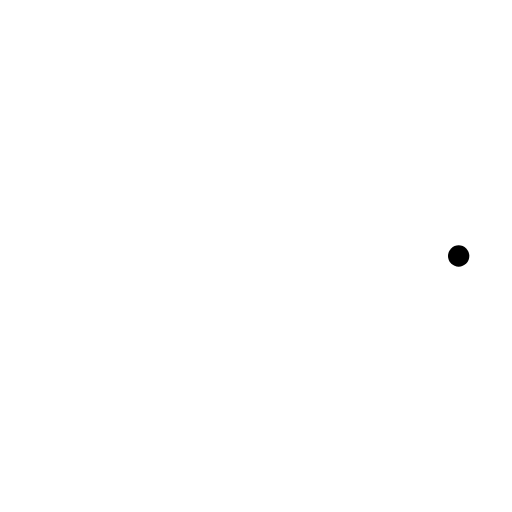
t = 0.00 s
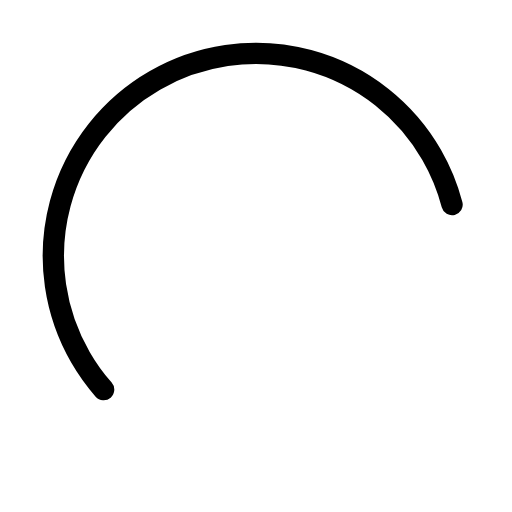
t = 0.67 s
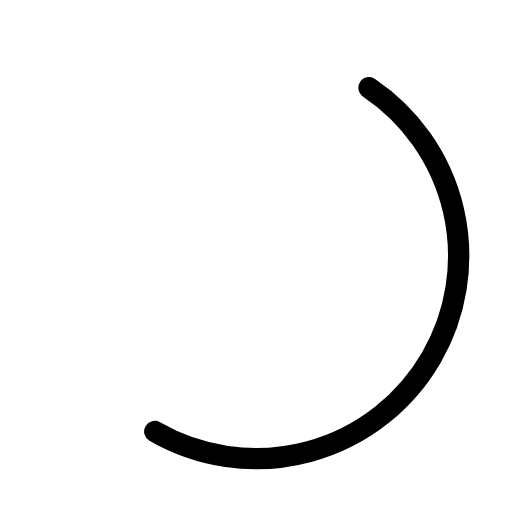
t = 1.33 s
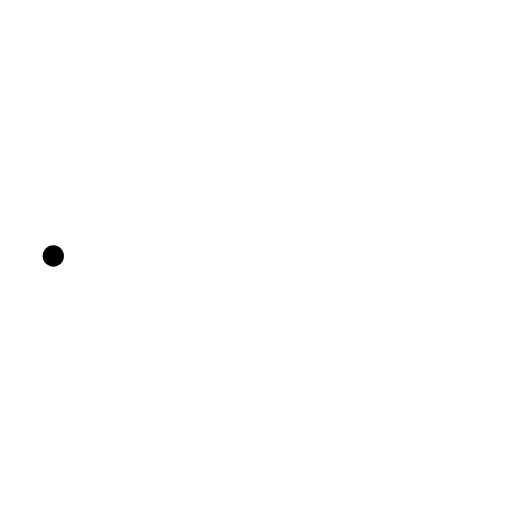
t = 2.00 s
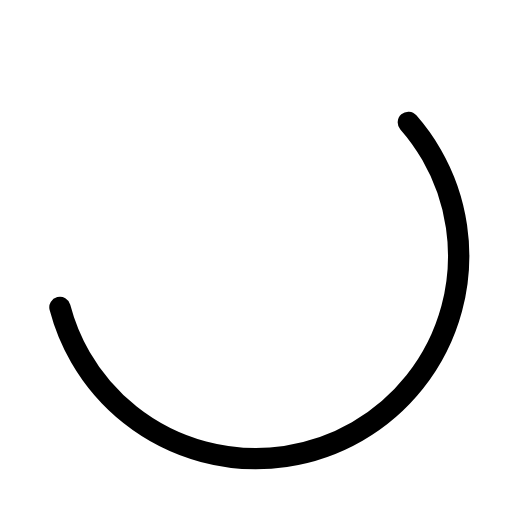
t = 2.67 s
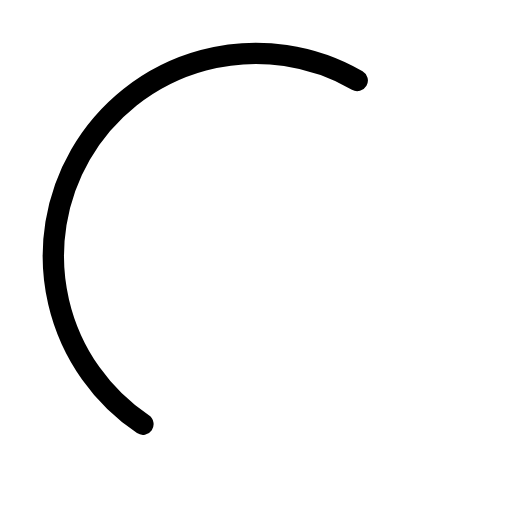
t = 3.33 s

The animated SVG that drew these frames (rendered in a browser with its animation timeline set to each time). Animation: 3 SMIL elements (animate=2,animateTransform=1); one cycle of 4.00 s, repeats indefinitely.

<svg width="24" height="24" viewBox="0 0 24 24" stroke="currentColor" xmlns="http://www.w3.org/2000/svg">
<g>
<circle cx="12" cy="12" r="9.5" fill="none" stroke-width="1" stroke-linecap="round">
<animate attributeName="stroke-dasharray" dur="2s" calcMode="spline" values="0 150;42 150;42 150;42 150" keyTimes="0;0.475;0.95;1" keySplines="0.42,0,0.58,1;0.42,0,0.58,1;0.42,0,0.58,1" repeatCount="indefinite"/>
<animate attributeName="stroke-dashoffset" dur="2s" calcMode="spline" values="0;-16;-59;-59" keyTimes="0;0.475;0.95;1" keySplines="0.42,0,0.58,1;0.42,0,0.58,1;0.42,0,0.58,1" repeatCount="indefinite"/>
</circle>
<animateTransform attributeName="transform" type="rotate" dur="4s" values="0 12 12;360 12 12" repeatCount="indefinite"/>
</g>
</svg>